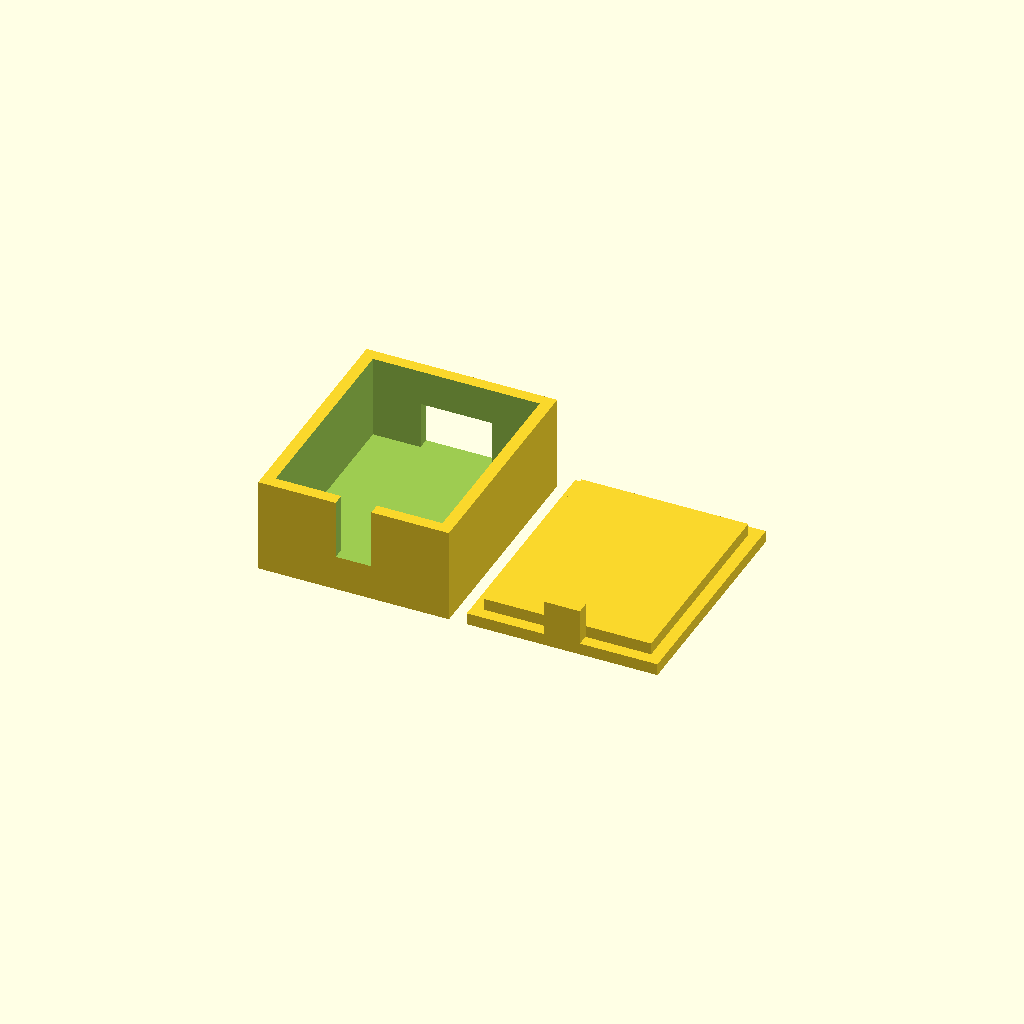
Cell 1 — every parameter at its default value.
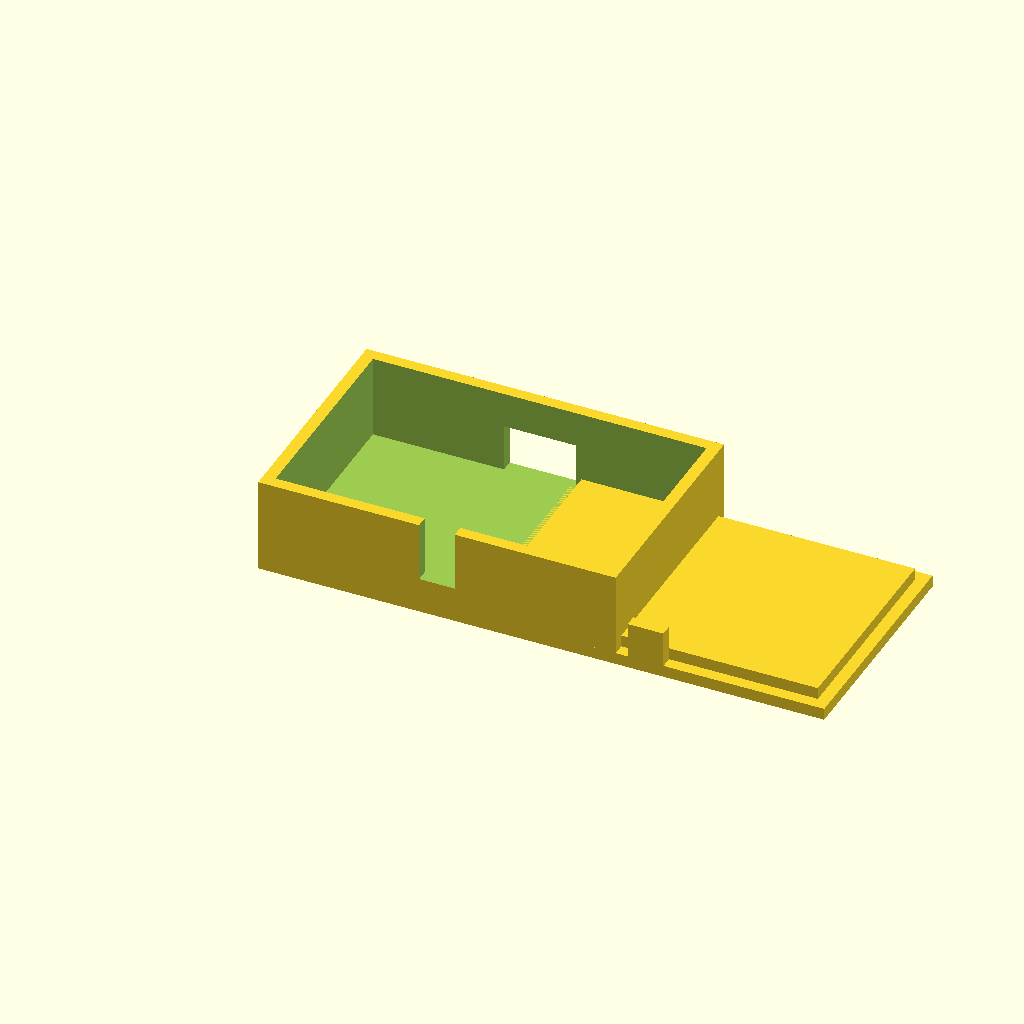
Cell 2: largeur = 56 (everything else at default).
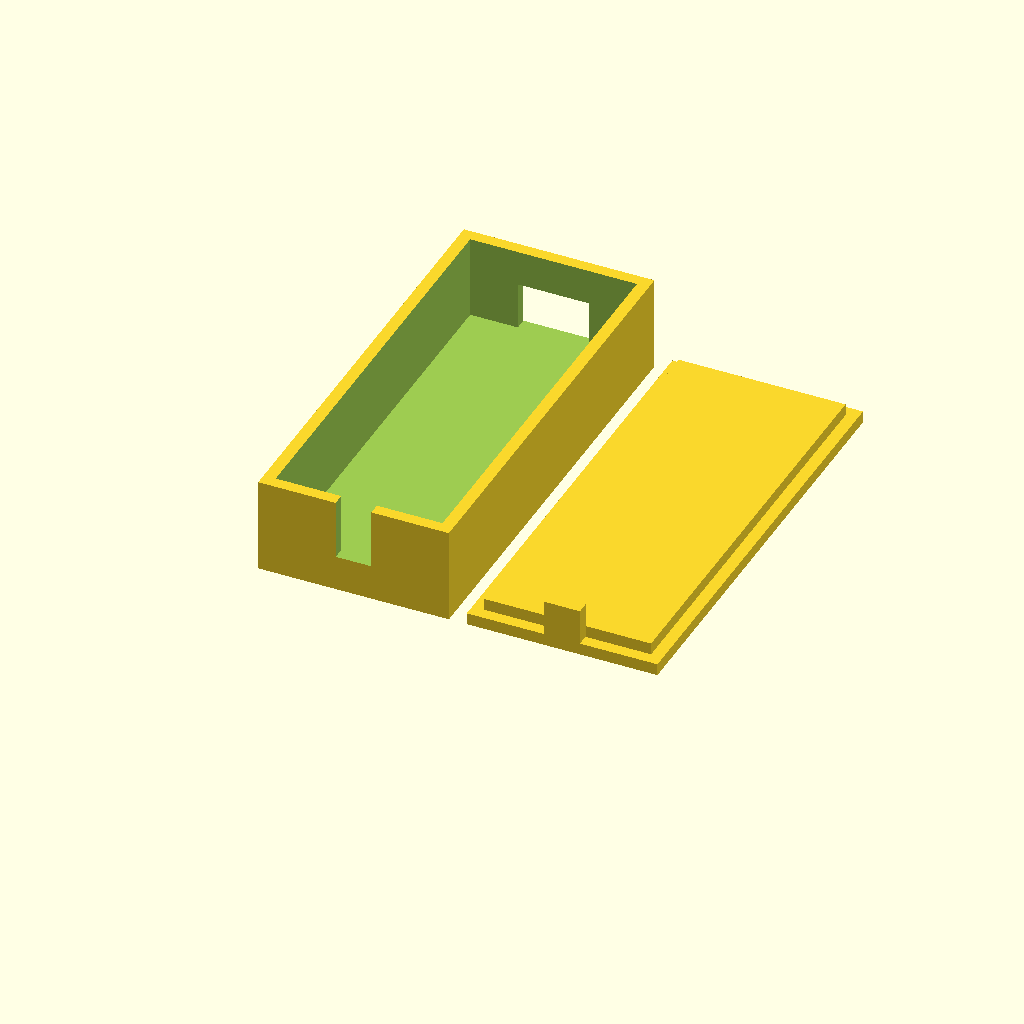
Cell 3: the same model with profondeur = 70.
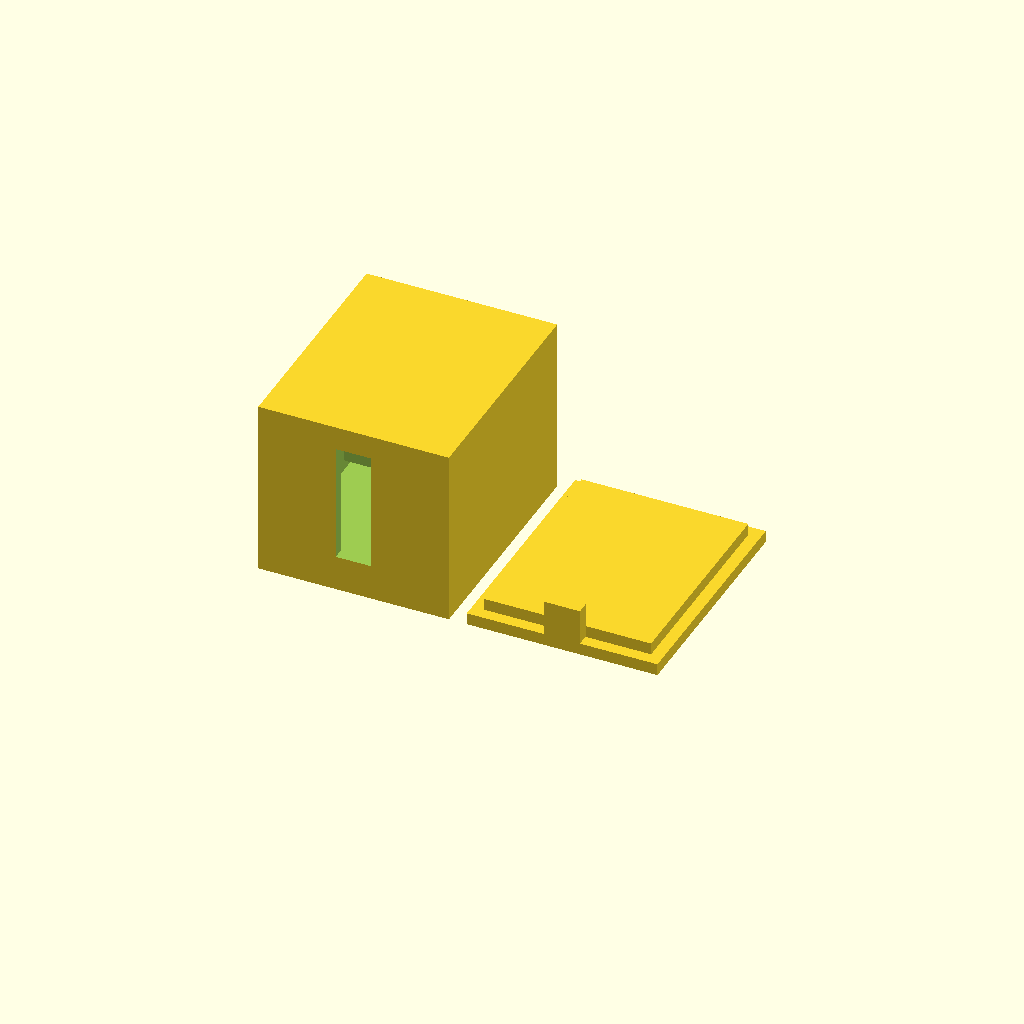
Cell 4: hauteur = 28 (everything else at default).
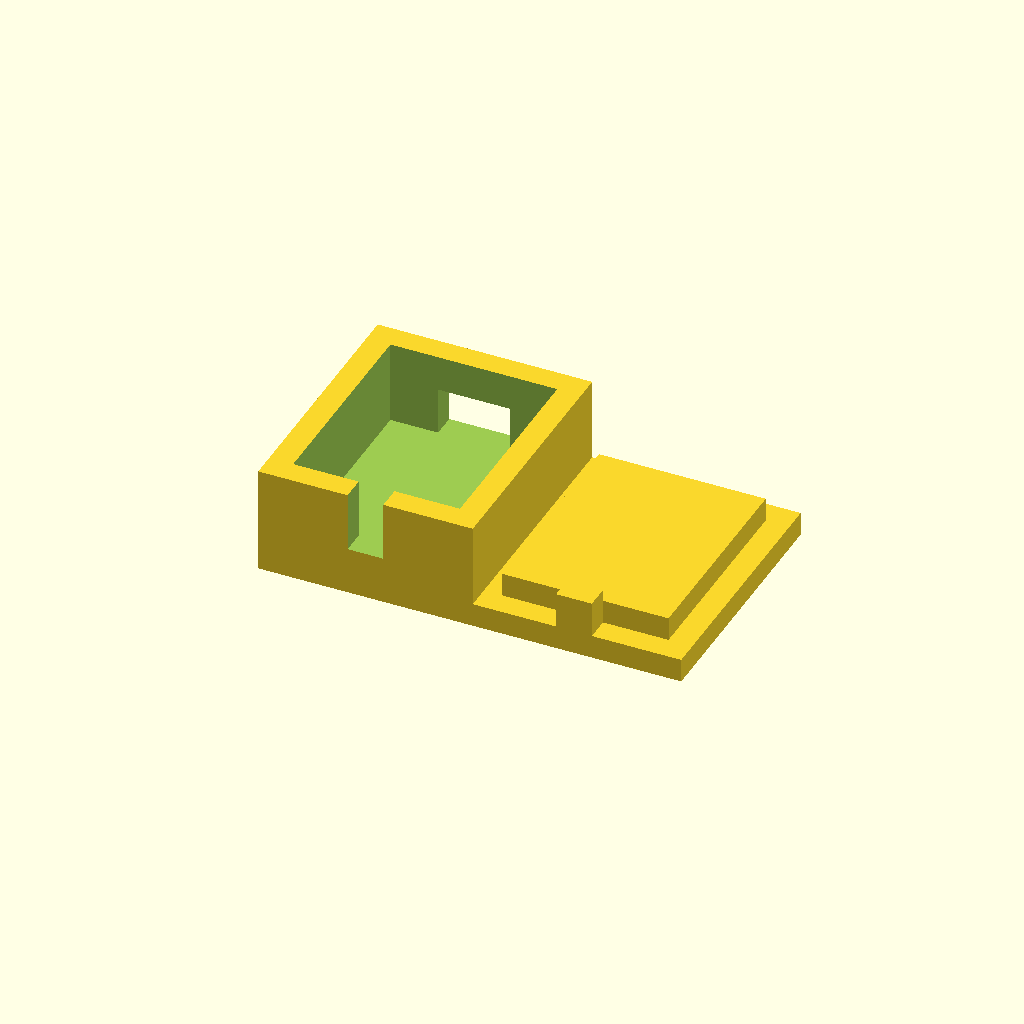
Cell 5: the same model with mur = 4.
All cells are drawn from one camera (rotation 55°, 0°, 25°, orthographic, colour scheme Cornfield), so only the parameter changes between them.
OpenSCAD source file Electronic/Box8266.scad:

largeur = 28;
profondeur = 35;
hauteur = 14;
mur = 2;

translate([-35,0,0])
difference() {
	cube([largeur+mur*2,profondeur+mur*2,hauteur+mur]);
	translate([mur,mur,mur])
		cube([largeur,profondeur,20]);
	translate([largeur/2+mur-6/2,-1,mur+4])
		cube([6,mur*2,20]);
	translate([largeur/2+mur-12/2,profondeur+mur-1,mur])
		cube([12,mur*2,8]);
	/*translate([largeur/2+mur,profondeur/2+mur, -1])
		cylinder(4,2/2,10/2,$fn=32);	*/
}

cube([largeur+mur*2,profondeur+mur*2,mur]);
translate([mur, mur, mur])
	cube([largeur,profondeur,mur]);
translate([largeur/2+mur-6/2,0,mur])
	cube([6,mur,6]);
Customizer parameters (derived from the source; name, type, default, range or options):
largeur: number, default 28
profondeur: number, default 35
hauteur: number, default 14
mur: number, default 2
